Run: headless pygame with SDL's dummy video driver; simulated clock (each Clock.tick advances the game by its frame time, no real sleeping); random seed 0; keys injected as events and as key.get_pressed() state; no mouse input.
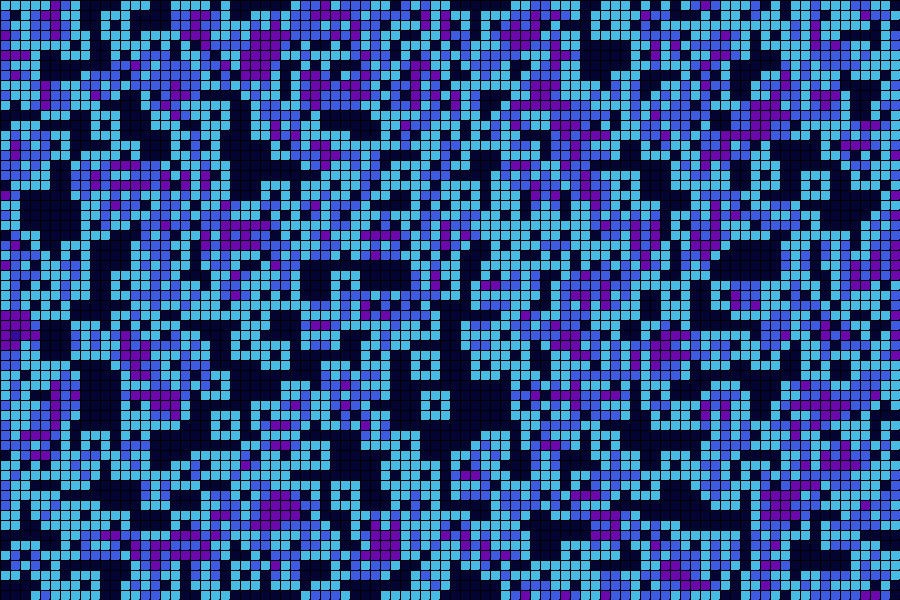
Frame 1 of 4 · flips 1–60 · no input
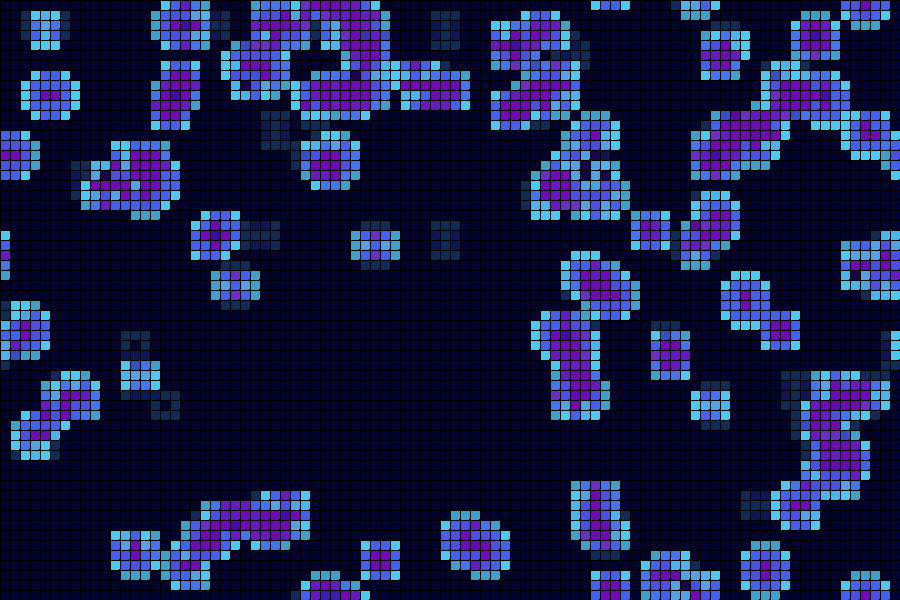
Frame 2 of 4 · flips 61–180 · tapped SPACE, RETURN · held RIGHT (→), D
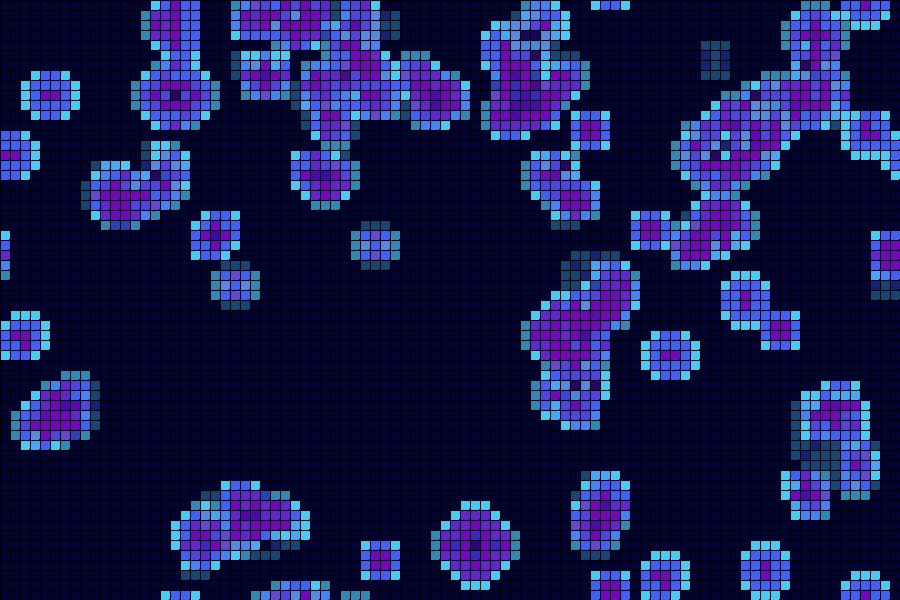
Frame 3 of 4 · flips 181–300 · held DOWN (↓), S
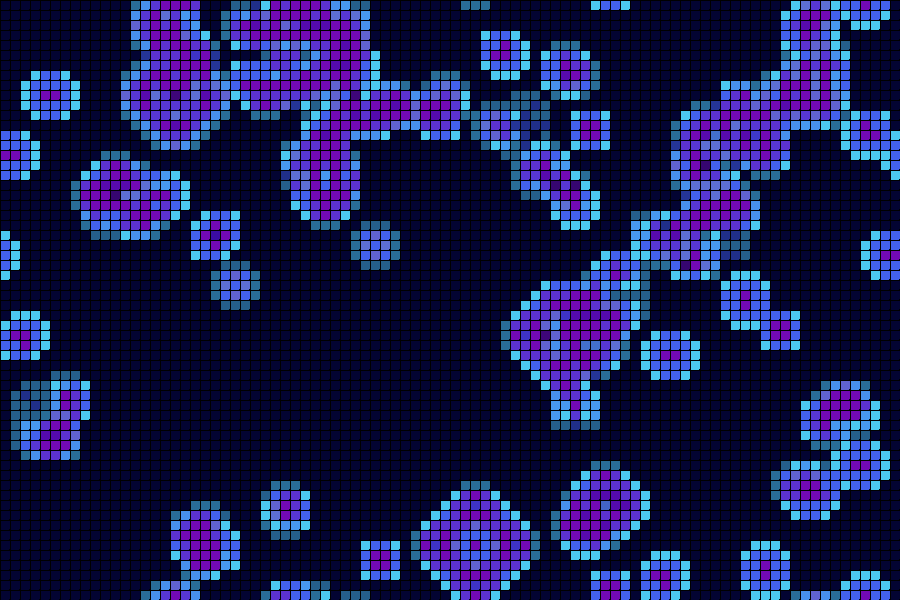
Frame 4 of 4 · flips 301–420 · held LEFT (←), A, UP (↑), W

The pygame program that drew these frames:

import pygame as pg
from pygame.locals import *
import random
import copy
import sys


pg.init()

COLORS = {
    '0': (3, 4, 50),
    '1': (76, 201, 240),
    '2': (67, 97, 238),
    '3': (114, 9, 183),
    '4': (114, 9, 183),
    '5': (114, 9, 183),
    '6': (58, 12, 163),
    '7': (58, 12, 163),
    '8': (58, 12, 163)
}

DIMENSIONS = 10

WIDTH = 900
HEIGHT = 600
WINDOW = pg.display.set_mode((WIDTH, HEIGHT))

fpsClock = pg.time.Clock()
FPS = 60



def create_pattern():
    # board[y][x] --> [cell, prev_neighbor, next_neighbor]
    board = [[[random.choice(['#', '-', '-', '-', '-', '-', '-']), '0', '0'] for _ in range(WIDTH // DIMENSIONS)] for _ in range(HEIGHT // DIMENSIONS)]
    return board



def print_board(board, alpha):
    for i, row in enumerate(board):
        for j, data in enumerate(row):
            current_color = lerp_color(COLORS[data[1]], COLORS[data[2]], alpha)
            pg.draw.rect(WINDOW, current_color, (j * DIMENSIONS, i * DIMENSIONS, DIMENSIONS, DIMENSIONS), border_radius=2)



def evolve(currentBoard, nextBoard):
    for i, row in enumerate(currentBoard):
        for j, data in enumerate(row):
            prev_color = data[2]
            neighbors = find_neighbors(currentBoard, i, j)

            if data[0] == '#' and (neighbors == 2 or neighbors == 3):
                nextBoard[i][j] = ['#', prev_color, str(neighbors)]
            elif data[0] == '-' and neighbors == 3:
                nextBoard[i][j] = ['#', prev_color, str(neighbors)]
            else:
                nextBoard[i][j] = ['-', prev_color, str(neighbors)]

    return nextBoard



def find_neighbors(currentBoard, y, x):
    # initiate vatiables
    # NOTE: coordinates wrap around due to %
    top = (y - 1) % len(currentBoard)
    bottom = (y + 1) % len(currentBoard)
    left = (x - 1) % len(currentBoard[0])
    right = (x + 1) % len(currentBoard[0])

    neighbors = 0
    if currentBoard[top][left][0] == '#':   # topleft
        neighbors += 1
    if currentBoard[top][x][0] == '#':   # top
        neighbors += 1
    if currentBoard[top][right][0] == '#':   # topright
        neighbors += 1
    if currentBoard[y][right][0] == '#':   # right
        neighbors += 1
    if currentBoard[bottom][right][0] == '#':   # bottomright
        neighbors += 1
    if currentBoard[bottom][x][0] == '#':   # bottom
        neighbors += 1
    if currentBoard[bottom][left][0] == '#':   # bottomleft
        neighbors += 1
    if currentBoard[y][left][0] == '#':   # left
        neighbors += 1

    return neighbors



def draw_grid():
    # horizontal
    for i in range(HEIGHT // DIMENSIONS):
        pg.draw.line(WINDOW, 'black', (0, i * DIMENSIONS), (WIDTH, i * DIMENSIONS))
    # vertical
    for i in range(WIDTH // DIMENSIONS):
        pg.draw.line(WINDOW, 'black', (i * DIMENSIONS, 0), (i * DIMENSIONS, HEIGHT))



# Interpolate between prev_color and next_color
def lerp_color(prev_color, next_color, alpha):
    # print(prev_color)
    r = int(prev_color[0] + (next_color[0] - prev_color[0]) * alpha)
    g = int(prev_color[1] + (next_color[1] - prev_color[1]) * alpha)
    b = int(prev_color[2] + (next_color[2] - prev_color[2]) * alpha)

    return r, g, b



newPattern = create_pattern()


TIMESTEP = 30
frame_count = 0
while True:
        for event in pg.event.get():
            if (event.type == QUIT) or (event.type == KEYDOWN and event.key == K_ESCAPE):
                pg.quit()
                sys.exit()

        alpha = min(frame_count / TIMESTEP, 1)

        frame_count += 1

        if alpha >= 1:
            frame_count = alpha = 0
            initialPattern = copy.deepcopy(newPattern)
            newPattern = evolve(initialPattern, newPattern)

        WINDOW.fill('black')
        print_board(newPattern, alpha)
        draw_grid()
        
        pg.display.update()
        fpsClock.tick(FPS)
